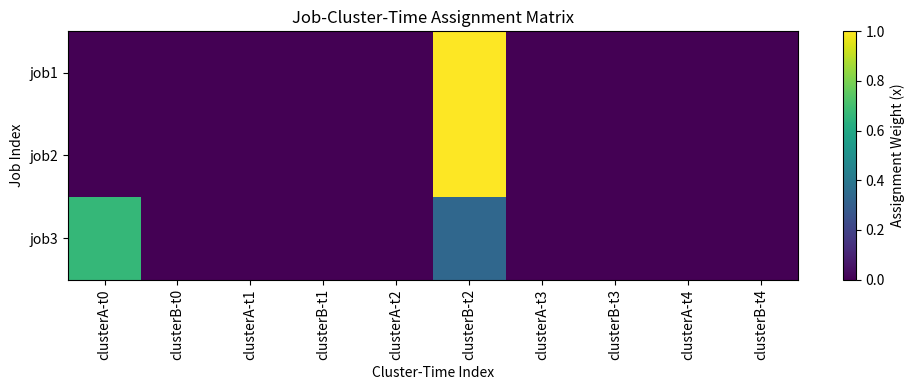

The script that saved this image:
import numpy as np
import pandas as pd
from scipy.optimize import linprog
import matplotlib.pyplot as plt
from collections import namedtuple

# ------------------------------
# 1. 구조 정의
# ------------------------------
Job = namedtuple('Job', ['name', 'cpu', 'gpu', 'remain_time', 'deadline'])
Cluster = namedtuple('Cluster', ['name', 'cpu', 'gpu', 'carbon', 'power_slope'])

# ------------------------------
# 2. 하드코딩된 입력값
# ------------------------------
T = 5  # 타임 슬롯 수
jobs = [
    Job("job1", cpu=2, gpu=1, remain_time=3, deadline=4),
    Job("job2", cpu=1, gpu=2, remain_time=2, deadline=3),
    Job("job3", cpu=3, gpu=1, remain_time=1, deadline=2),
]
clusters = [
    Cluster("clusterA", cpu=5, gpu=5, carbon=[1.2]*T, power_slope=0.05),
    Cluster("clusterB", cpu=4, gpu=4, carbon=[1.0]*T, power_slope=0.04),
]

N, M = len(jobs), len(clusters)
total_vars = N * M * T

# ------------------------------
# 3. 목적 함수 계산
# ------------------------------
obj1, obj2, obj3 = np.zeros(total_vars), np.zeros(total_vars), np.zeros(total_vars)

for i, job in enumerate(jobs):
    for j, cluster in enumerate(clusters):
        for t in range(T):
            idx = i * M * T + j * T + t
            lateness = max(1, t + job.remain_time - job.deadline)
            obj3[idx] = 1 / lateness
            obj2[idx] = 1 / (t + job.remain_time)
            score = 0
            for tt in range(t, min(T, t + job.remain_time)):
                score += job.gpu / (cluster.gpu * cluster.carbon[tt] * cluster.power_slope)
            obj1[idx] = score

# ------------------------------
# 4. 목적 함수 결합 (정규화 + 가중치)
# ------------------------------
theta1 = np.linalg.norm(obj1)
theta2 = np.linalg.norm(obj2)
theta3 = np.linalg.norm(obj3)
omega1, omega2, omega3 = 1.0, 1.0, 1.0

obj_total = omega1 * obj1 / theta1 + omega2 * obj2 / theta2 + omega3 * obj3 / theta3

# ------------------------------
# 5. 제약 조건 설정
# ------------------------------
A_eq, b_eq = [], []
for i in range(N):
    row = np.zeros(total_vars)
    for j in range(M):
        for t in range(T):
            row[i * M * T + j * T + t] = 1
    A_eq.append(row)
    b_eq.append(1)

A_ub, b_ub = [], []

# 각 클러스터-시간대별 CPU/GPU 자원 제약
for j, cluster in enumerate(clusters):
    for t in range(T):
        row_cpu, row_gpu = np.zeros(total_vars), np.zeros(total_vars)
        for i, job in enumerate(jobs):
            for tt in range(max(0, t - job.remain_time + 1), t + 1):
                if t < tt + job.remain_time:
                    row_cpu[i * M * T + j * T + tt] += job.cpu
                    row_gpu[i * M * T + j * T + tt] += job.gpu
        A_ub.append(row_cpu)
        b_ub.append(cluster.cpu)
        A_ub.append(row_gpu)
        b_ub.append(cluster.gpu)

# 변수 범위: 0 ~ 1
bounds = [(0, 1) for _ in range(total_vars)]

# ------------------------------
# 6. LP 최적화 수행
# ------------------------------
res = linprog(
    c=-obj_total,
    A_ub=A_ub, b_ub=b_ub,
    A_eq=A_eq, b_eq=b_eq,
    bounds=bounds,
    method='highs'
)

# ------------------------------
# 7. 결과 해석 및 시각화
# ------------------------------
decision = res.x.reshape((N, M, T))
assignments = []
for i in range(N):
    best = np.unravel_index(np.argmax(decision[i]), (M, T))
    assignments.append((jobs[i].name, clusters[best[0]].name, best[1]))

# 표 출력
df = pd.DataFrame(assignments, columns=["Job", "Assigned Cluster", "Start Time Slot"])
print(df)

# 히트맵 시각화
assign_matrix = np.zeros((N, M * T))
for i in range(N):
    assign_matrix[i, :] = decision[i].flatten()

plt.figure(figsize=(10, 4))
plt.title("Job-Cluster-Time Assignment Matrix")
plt.imshow(assign_matrix, cmap='viridis', aspect='auto')
plt.xlabel("Cluster-Time Index")
plt.ylabel("Job Index")
plt.colorbar(label="Assignment Weight (x)")
plt.xticks(range(M*T), [f"{clusters[j%M].name}-t{j//M}" for j in range(M*T)], rotation=90)
plt.yticks(range(N), [job.name for job in jobs])
plt.tight_layout()
plt.show()
